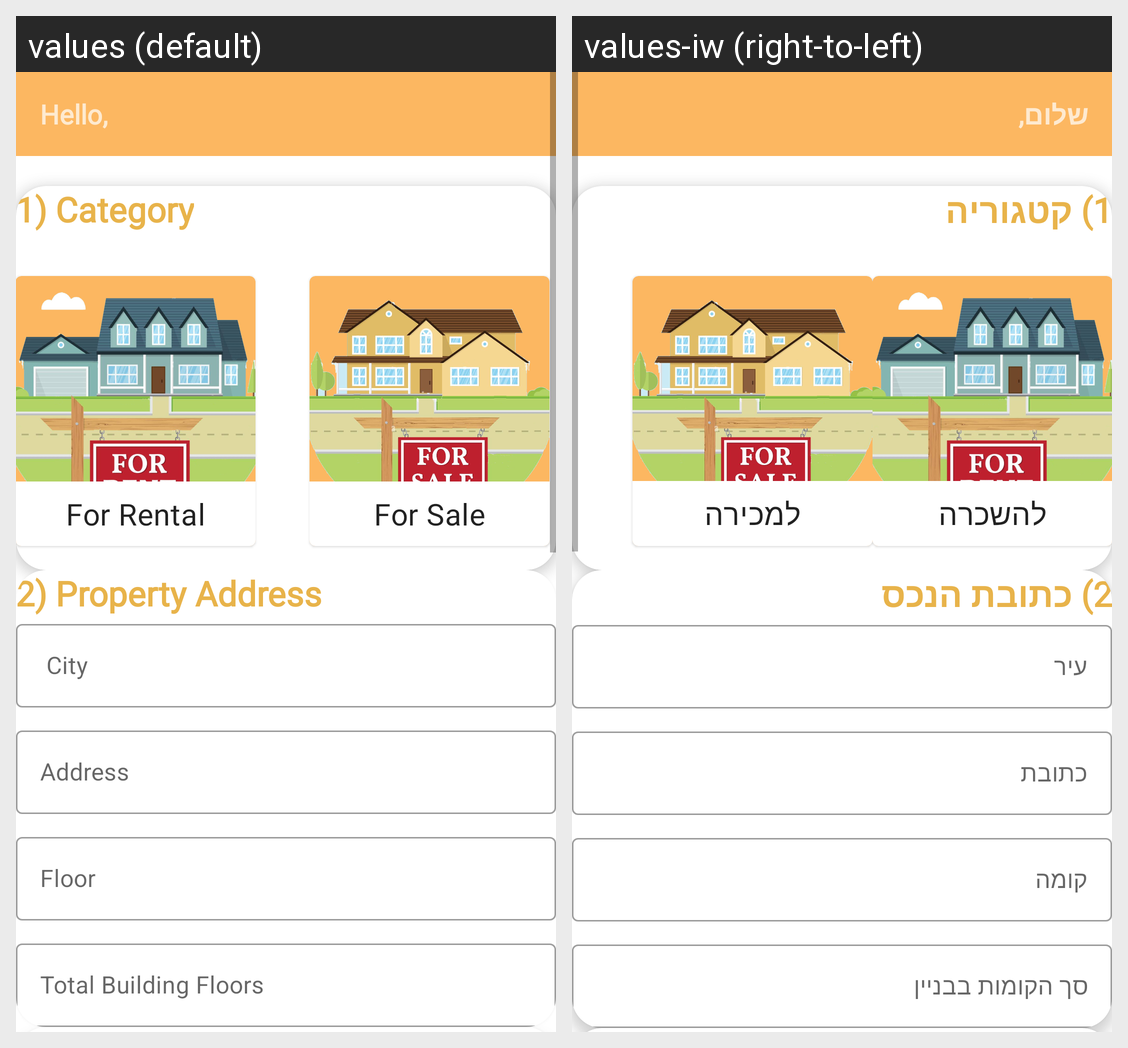

Strings drawn on this Android screen and how each of the app's shown locales translates them:
Android screen res/layout/adding_apartment_listing.xml rendered under 2 locales, left to right: values (default), values-iw (right-to-left). Device: Nexus 5 (rendered at 1080×1920; each locale shown at half size, 540×960, under a caption strip naming it); theme Theme.Android2Project.
Strings drawn on this screen, with the default value and each locale's value (text and hints the layout hard-codes, and strings that could not be matched under every locale, appear in the picture but are not listed):

hello
  values: Hello,
  values-iw: שלום,

category
  values: 1) Category
  values-iw: 1) קטגוריה

for_rental
  values: For Rental
  values-iw: להשכרה

for_sale
  values: For Sale
  values-iw: למכירה

property_address
  values: 2) Property Address
  values-iw: 2) כתובת הנכס

city
  values:  City
  values-iw: עיר

address
  values: Address
  values-iw: כתובת

floor
  values: Floor
  values-iw: קומה

total_building_floors
  values: Total Building Floors
  values-iw: סך הקומות בבניין
